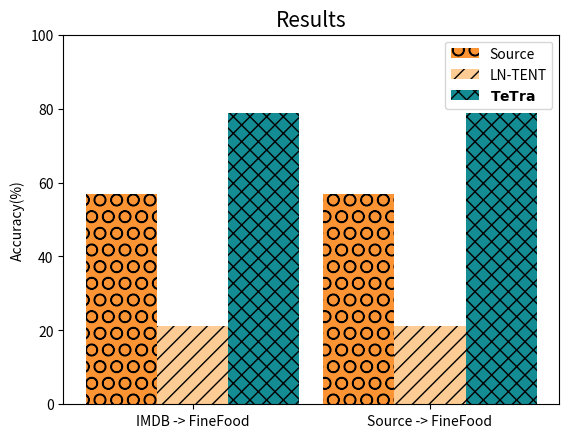

Python code for this plot: (Note: this script raises an exception after producing the figure.)
import matplotlib.pyplot as plt
import numpy as np


label = ['IMDB -> FineFood', 'Source -> FineFood']

N=3
index = np.arange(2)
bar_width = 0.9/N

#Color Scheme
colors = ['#fc9434', '#fccc94', '#148c94', '#4ba8a9','#98c8c8', '#2c4b4c']

#Results
p1_result = [56.8,56.8] #Source
p2_result = [21.2,21.2] #LNTENT
p3_result = [78.9,78.7] #TeTra

p1 = plt.bar(index, p1_result, 
             bar_width, 
             color=colors[0],
             hatch='O')

p2 = plt.bar(index+ [bar_width]*2, p2_result, 
             bar_width, 
             color=colors[1],
             hatch='//')

p3 = plt.bar(index+ [bar_width*2]*2, p3_result, 
             bar_width, 
             color=colors[2],
             hatch='xx')



plt.title('Results', fontsize=15)
plt.ylabel('Accuracy(%)', fontsize=10)

plt.yticks(range(0,101,20), fontsize=10)
plt.xticks(index+ [bar_width]*2, label, fontsize=10)

plt.legend((p1[0], p2[0], p3[0]), ('Source', 'LN-TENT', r"$\bf{" + 'TeTra'+ "}$"), fontsize=10)
plt.savefig('figures/bar_plot.pdf')  
plt.show()